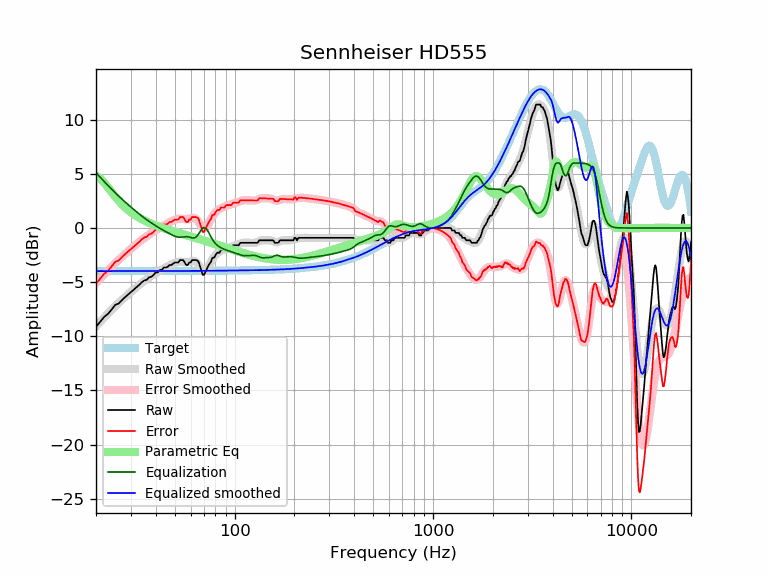

The table this chart was drawn from, first rows:
frequency, raw, error, smoothed, error_smoothed, equalization, parametric_eq, equalized_raw, equalized_smoothed, target
20, -9.12, -5.13, -9.08, -5.10, 5.10, 4.83, -4.02, -3.98, -3.98
21, -8.66, -4.68, -8.66, -4.68, 4.68, 4.58, -3.98, -3.98, -3.98
22, -8.21, -4.22, -8.27, -4.29, 4.29, 4.19, -3.92, -3.98, -3.98
23, -7.93, -3.95, -7.90, -3.92, 3.92, 3.75, -4.01, -3.98, -3.98
24, -7.52, -3.54, -7.55, -3.57, 3.57, 3.30, -3.95, -3.98, -3.98
25, -7.10, -3.12, -7.22, -3.25, 3.25, 2.89, -3.85, -3.98, -3.98
26, -6.98, -3.00, -6.93, -2.95, 2.95, 2.52, -4.03, -3.98, -3.98
27, -6.67, -2.69, -6.65, -2.67, 2.67, 2.19, -4.00, -3.98, -3.98
28, -6.40, -2.42, -6.38, -2.41, 2.41, 1.91, -3.99, -3.98, -3.98
29, -6.15, -2.18, -6.14, -2.16, 2.16, 1.66, -3.99, -3.97, -3.97
30, -5.93, -1.95, -5.90, -1.93, 1.93, 1.45, -4.00, -3.97, -3.97
31, -5.70, -1.73, -5.68, -1.71, 1.71, 1.26, -3.99, -3.97, -3.97
32, -5.47, -1.50, -5.47, -1.49, 1.49, 1.09, -3.98, -3.97, -3.97
33, -5.26, -1.29, -5.27, -1.29, 1.29, 0.94, -3.97, -3.97, -3.97
34, -5.01, -1.04, -5.08, -1.11, 1.11, 0.81, -3.91, -3.97, -3.97
35, -4.85, -0.88, -4.90, -0.93, 0.93, 0.69, -3.92, -3.97, -3.97
36, -4.79, -0.82, -4.74, -0.77, 0.77, 0.58, -4.02, -3.97, -3.97
37, -4.56, -0.59, -4.58, -0.61, 0.61, 0.49, -3.95, -3.97, -3.97
38, -4.51, -0.54, -4.44, -0.47, 0.47, 0.39, -4.04, -3.97, -3.97
39, -4.33, -0.36, -4.30, -0.33, 0.33, 0.31, -4.00, -3.97, -3.97
40, -4.10, -0.13, -4.17, -0.20, 0.20, 0.23, -3.90, -3.97, -3.97
41, -4.10, -0.13, -4.05, -0.08, 0.08, 0.16, -4.02, -3.97, -3.97
42, -3.87, 0.09, -3.93, 0.03, -0.03, 0.09, -3.91, -3.97, -3.97
43, -3.87, 0.09, -3.83, 0.14, -0.14, 0.03, -4.02, -3.97, -3.97
44, -3.65, 0.32, -3.72, 0.25, -0.25, -0.04, -3.89, -3.97, -3.97
45, -3.65, 0.32, -3.63, 0.34, -0.34, -0.09, -3.99, -3.97, -3.97
46, -3.58, 0.39, -3.53, 0.44, -0.44, -0.15, -4.02, -3.97, -3.97
47, -3.42, 0.55, -3.44, 0.53, -0.53, -0.20, -3.95, -3.97, -3.97
48, -3.42, 0.55, -3.36, 0.61, -0.61, -0.26, -4.03, -3.97, -3.97
49, -3.29, 0.68, -3.28, 0.69, -0.69, -0.31, -3.98, -3.97, -3.97
50, -3.19, 0.78, -3.21, 0.76, -0.76, -0.36, -3.95, -3.97, -3.97
51, -3.19, 0.78, -3.16, 0.81, -0.81, -0.40, -4.00, -3.97, -3.97
52, -3.19, 0.78, -3.13, 0.84, -0.84, -0.45, -4.03, -3.97, -3.97
53, -2.96, 1.01, -3.12, 0.85, -0.85, -0.49, -3.82, -3.97, -3.97
54, -2.96, 1.01, -3.12, 0.85, -0.85, -0.54, -3.81, -3.97, -3.97
55, -2.96, 1.01, -3.14, 0.83, -0.83, -0.58, -3.79, -3.97, -3.97
56, -3.19, 0.78, -3.16, 0.81, -0.81, -0.62, -4.00, -3.97, -3.97
57, -3.42, 0.55, -3.17, 0.80, -0.80, -0.66, -4.22, -3.97, -3.97
58, -3.42, 0.55, -3.16, 0.81, -0.81, -0.71, -4.23, -3.97, -3.97
59, -3.19, 0.78, -3.13, 0.84, -0.84, -0.75, -4.03, -3.97, -3.97
60, -3.19, 0.78, -3.09, 0.88, -0.88, -0.79, -4.07, -3.97, -3.97
61, -2.96, 1.00, -3.05, 0.92, -0.92, -0.82, -3.88, -3.97, -3.97
62, -2.96, 1.00, -3.04, 0.93, -0.93, -0.86, -3.89, -3.97, -3.97
63, -2.96, 1.00, -3.06, 0.90, -0.90, -0.90, -3.86, -3.97, -3.97
64, -2.96, 1.00, -3.15, 0.82, -0.82, -0.94, -3.78, -3.96, -3.96
65, -3.01, 0.95, -3.28, 0.69, -0.69, -0.98, -3.70, -3.96, -3.96
66, -3.19, 0.77, -3.45, 0.52, -0.52, -1.01, -3.71, -3.96, -3.96
67, -3.58, 0.38, -3.63, 0.33, -0.33, -1.05, -3.91, -3.96, -3.96
68, -3.97, -0.01, -3.80, 0.16, -0.16, -1.09, -4.13, -3.96, -3.96
69, -4.33, -0.37, -3.93, 0.03, -0.03, -1.12, -4.36, -3.96, -3.96
70, -4.33, -0.37, -3.99, -0.03, 0.03, -1.16, -4.30, -3.96, -3.96
71, -4.10, -0.14, -3.97, -0.01, 0.01, -1.19, -4.09, -3.96, -3.96
72, -3.87, 0.09, -3.88, 0.08, -0.08, -1.23, -3.94, -3.96, -3.96
73, -3.65, 0.31, -3.73, 0.22, -0.22, -1.26, -3.87, -3.96, -3.96
74, -3.42, 0.54, -3.54, 0.41, -0.41, -1.30, -3.83, -3.96, -3.96
75, -3.25, 0.71, -3.33, 0.62, -0.62, -1.33, -3.87, -3.95, -3.95
76, -3.13, 0.83, -3.13, 0.83, -0.83, -1.36, -3.96, -3.95, -3.95
77, -2.78, 1.17, -2.93, 1.02, -1.02, -1.40, -3.80, -3.95, -3.95
78, -2.74, 1.22, -2.77, 1.19, -1.19, -1.43, -3.92, -3.95, -3.95
79, -2.74, 1.22, -2.62, 1.33, -1.33, -1.46, -4.06, -3.95, -3.95
... 553 more rows
